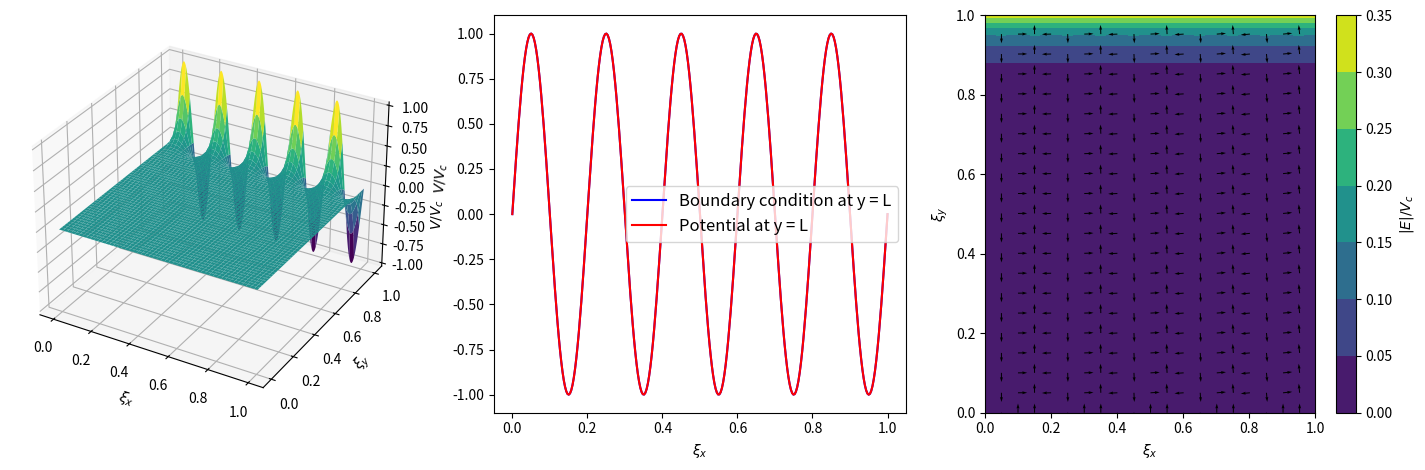
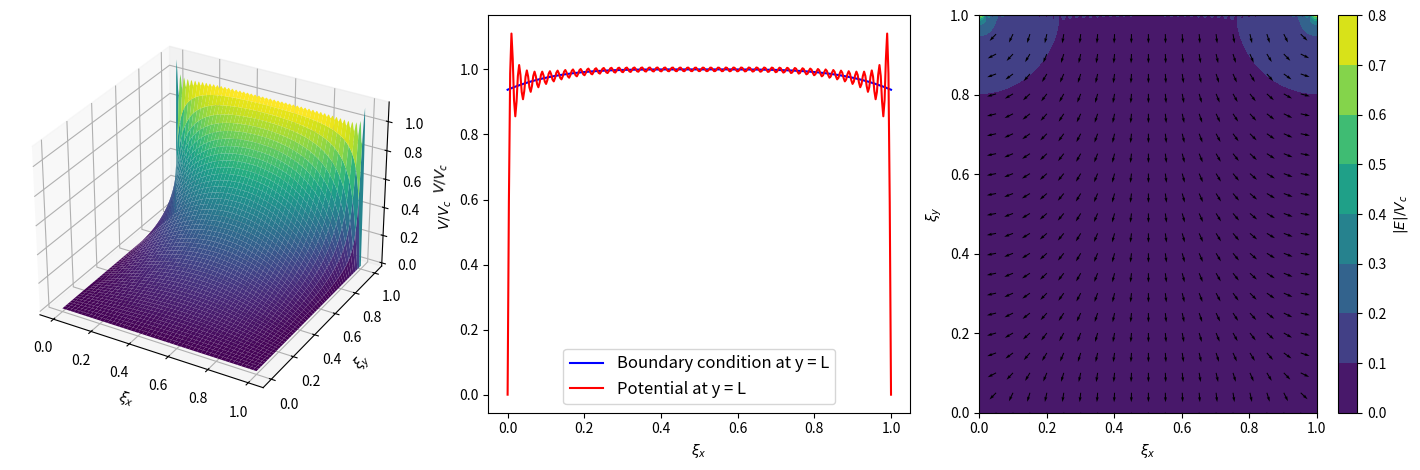
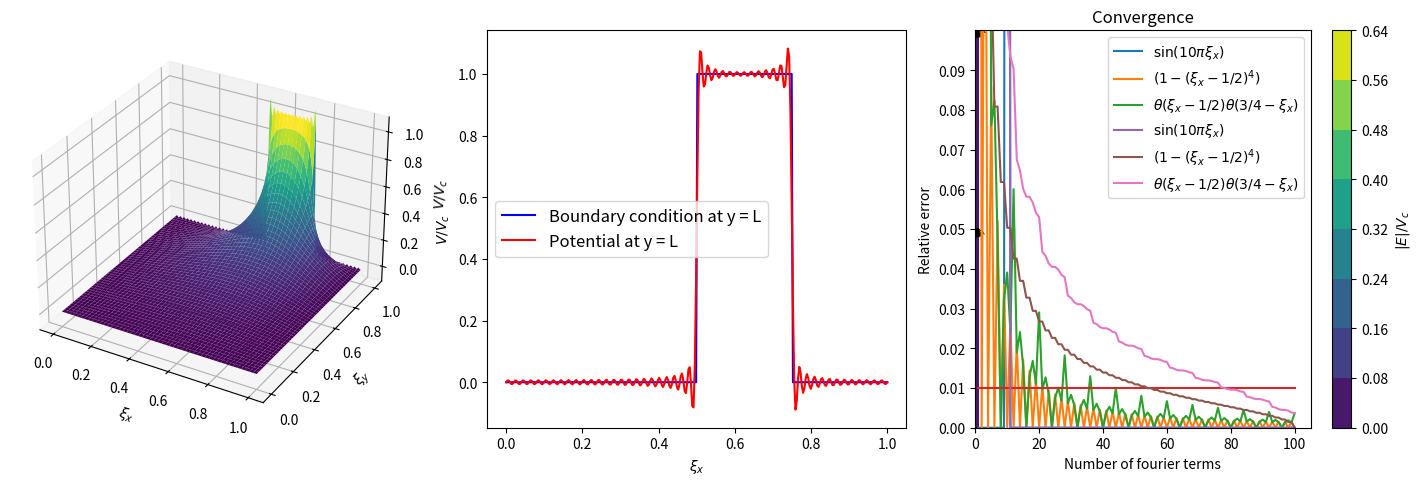

The matplotlib source for these figures, in order:
import numpy as np
from scipy import integrate
from matplotlib import pyplot as plt
from mpl_toolkits.mplot3d import Axes3D
import matplotlib as mpl
import time

L = 1

N = 300

def fourier_coeff(V_0, num_terms):
    c_arr = np.zeros(num_terms)
    for i in range(1, num_terms + 1):
        c_arr[i-1] = one_coeff(V_0, i)
    return c_arr 
def one_coeff(V_0, term_num):
    k = term_num * np.pi
    c = 2  / np.sinh(k) * integrate.quad(lambda x: np.sin(k * x ) * V_0(x), 0, 1)[0] 
    return c

def get_V(x, y, c_coeff):
    V_arr = np.zeros((len(y), len(x)))
    xx, yy = np.meshgrid(x, y)
    for i in range(1, len(c_coeff) + 1):
        k = i * np.pi
        V_arr +=np.sin(k * xx) * c_coeff[i-1] * np.sinh(k * yy)
    return xx, yy, V_arr
def one_V(xx, yy, i, c):
    k = i * np.pi
    return np.sin(k * xx) * c * np.sinh(k * yy)

def plot_pot(N, num_terms, V_0, get_V, plot, fn):
    c_arr = fourier_coeff(V_0, num_terms)
    x = np.linspace(0, L ,N)
    y = np.linspace(0, L, N)
    xx, yy, V_arr = get_V(x, y,  c_arr)
    if plot:
        fig = plt.figure(figsize= plt.figaspect(0.33))
        ax1 = fig.add_subplot(131,  projection='3d')
        ax1.plot_surface(xx, yy, V_arr,cmap = "viridis")
        ax1.set_xlabel("$\\xi_x$")
        ax1.set_ylabel("$\\xi_y$")
        ax1.set_zlabel("$V/V_c$", ) 

        ax2 = fig.add_subplot(132)
        ax2.plot(x, V_0(x), color = "blue", label = "Boundary condition at y = L")
        ax2.plot(x, V_arr[N-1, :], color = "red", label = "Potential at y = L")
        ax2.legend(fontsize = "large", loc = "best")
        ax2.set_xlabel("$\\xi_x$")
        ax2.set_ylabel("$V/V_c$")
        
        ax3 = fig.add_subplot(133)
        grad = np.gradient(V_arr)

        num_arrows = 20 #in each dimension
        a = int(N / num_arrows)
        magnitude = np.sqrt(grad[0] ** 2 + grad[1]**2) 
        CS = ax3.contourf(xx, yy, magnitude**(1/2))
        
        
        cbar = fig.colorbar(CS)
        cbar.ax.set_ylabel("$|E|/V_c$")
        
        magnitude[0,0] = 1e-12 #to avoid dividing by zero
        ax3.quiver(xx[::a, ::a], yy[::a, ::a], - grad[1][::a, ::a] / magnitude[::a, ::a], - grad[0][::a, ::a] / magnitude[::a, ::a])
        ax3.set_xlabel("$\\xi_x$")
        ax3.set_ylabel("$\\xi_y$")
        plt.tight_layout()
        plt.savefig(fn)
        plt.show()

def V_1(x):
    return np.sin(10 *np.pi * x / L)
def V_2(x):
    return (1 - (x - 1/2)**4) 

def V_3(x):
    return np.heaviside(x - 0.5, 0.5) * np.heaviside(3 * L / 4 - x, 0.5) #Second argument is the value of the function when the first argument is zero. Standard to set to 0.5
def convergence_total(N, V_1, V_2, V_3, get_V, num_exact, plot): 
    x = np.linspace(0, L , N)
    y = np.linspace(0, L, N)
    err_arr = np.zeros((3, num_exact))
    cou = -1
    for V in (V_1, V_2, V_3):
        
        c_arr_exact = fourier_coeff(V, num_exact)
        xx, yy, V_arr_ex = get_V(x, y, c_arr_exact)
        err_ex = np.linalg.norm(V_arr_ex)

        cou +=1
        err_arr[cou, 0 ] = 1 #err_ex / err_ex
        V_tot = np.zeros(V_arr_ex.shape)
        for i in range(1, num_exact):
            c = one_coeff(V, term_num = i)
            dV = one_V(xx, yy, i,c)
            V_tot += dV
            err = (V_tot - V_arr_ex)
            err_arr[cou, i] = np.linalg.norm(err) / err_ex

    if plot:
        plt.title("Convergence") 
        plt.xlabel("Number of fourier terms")
        plt.ylabel("Relative error")
        plt.plot(np.arange(1, num_exact+1, 1), err_arr[0], label = "$\sin(10 \pi \\xi_x)$")
        plt.plot(np.arange(1, num_exact+1, 1), err_arr[1], label = "$(1 - (\\xi_x - 1/2)^4)$")
        plt.plot(np.arange(1, num_exact+1, 1), err_arr[2], label = "$\\theta(\\xi_x -1/2) \\theta(3/4 - \\xi_x)$")
        plt.legend()
        #plt.yticks(np.arange(0, 1.1, 0.1))
        plt.savefig("conv_abs.pdf")
        plt.show() 

def convergence_diff(N, V_1, V_2, V_3, get_V, num_terms, plot):
    x = np.linspace(0, L , N)
    y = np.linspace(0, L, N)
    err_arr = np.zeros((3, num_terms ))
    cou = -1
    for V in (V_1, V_2, V_3):
        c_norm = fourier_coeff(V, num_terms)
        V_normalize = get_V(x, y, c_norm)[2]
        err_norm = np.linalg.norm(V_normalize)
        
        cou +=1
        c_arr_old = fourier_coeff(V, 0) 
        xx, yy, V_old = get_V(x, y, c_arr_old)
        norm_tot = 0
        for i in range(0, num_terms):
            c = one_coeff(V, i+1)
            dV = one_V(xx, yy, i+1, c ) 
            V_new = V_old + dV
            norm_tot +=dV
            err = (V_new - V_old)
            err = (V_new - V_old)
            err_arr[cou, i] = np.linalg.norm(err) / err_norm
            V_old = V_new
    if plot:
        plt.title("Convergence difference") 
        plt.xlabel("Number of fourier terms")
        plt.ylabel("Error from last step")
        plt.ylim(0, 0.1)
        plt.yticks(np.arange(0, 0.1, 0.01))
        plt.plot(np.arange(1, num_terms+1, 1), err_arr[0], label = "$\sin(10 \pi \\xi_x)$" )
        plt.plot(np.arange(1, num_terms+1, 1), err_arr[1], label = "$(1 - (\\xi_x - 1/2)^4)$")
        plt.plot(np.arange(1, num_terms+1, 1), err_arr[2], label = "$\\theta(\\xi_x - 1/2) \\theta(3/4 - \\xi_x )$")
        plt.plot(np.arange(1, num_terms+1, 1), np.ones(num_terms) * 0.01)
        plt.legend()
        plt.savefig("conv_diff_zoom.pdf")

        plt.show() 

plot_pot(N, 100, V_1, get_V, True, "V_1.pdf")
plot_pot(N, 100, V_2, get_V, True, "V_2.pdf")
plot_pot(N, 100, V_3, get_V, True, "V_3.pdf")

convergence_diff(N,V_1,V_2, V_3, get_V, 100, True)
convergence_total(N, V_1,V_2, V_3, get_V, 100, True)